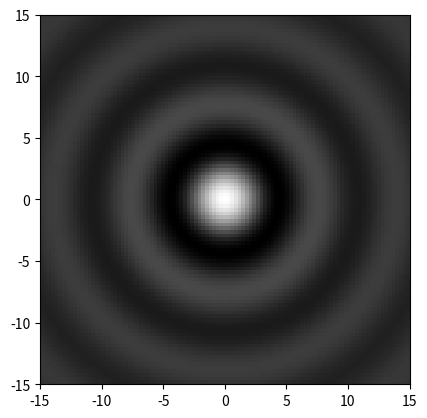

Recreate this plot in Python.
"""
© 2001-2021, Enthought, Inc.
All Rights Reserved. Use only permitted under license. Copying, sharing, redistributing or other unauthorized use strictly prohibited.
All trademarks and registered trademarks are the property of their respective owners.
Enthought, Inc.
[redacted]
[redacted]
www.enthought.com


Topics: Broadcasting, Fancy Indexing

Calculate the sinc function: sin(r)/r.  Use a Cartesian x,y grid
and calculate ``r = sqrt(x**2+y**2)`` with 0 in the center of the grid.
Calculate the function for -15,15 for both x and y.
"""

from numpy import linspace, sin, sqrt, newaxis
import matplotlib.pyplot as plt

x = linspace(-15,15,101)
# flip y up so that it is a "column" vector.
y = linspace(-15,15,101)[:,newaxis]

# because of broadcasting rules, r is 2D.
r = sqrt(x**2+y**2)

# calculate our function.
sinc = sin(r)/r

# replace any location where r is 0 with 1.0
sinc[r==0] = 1.0

plt.imshow(sinc, extent=[-15,15,-15,15])
plt.gray()
plt.show()
